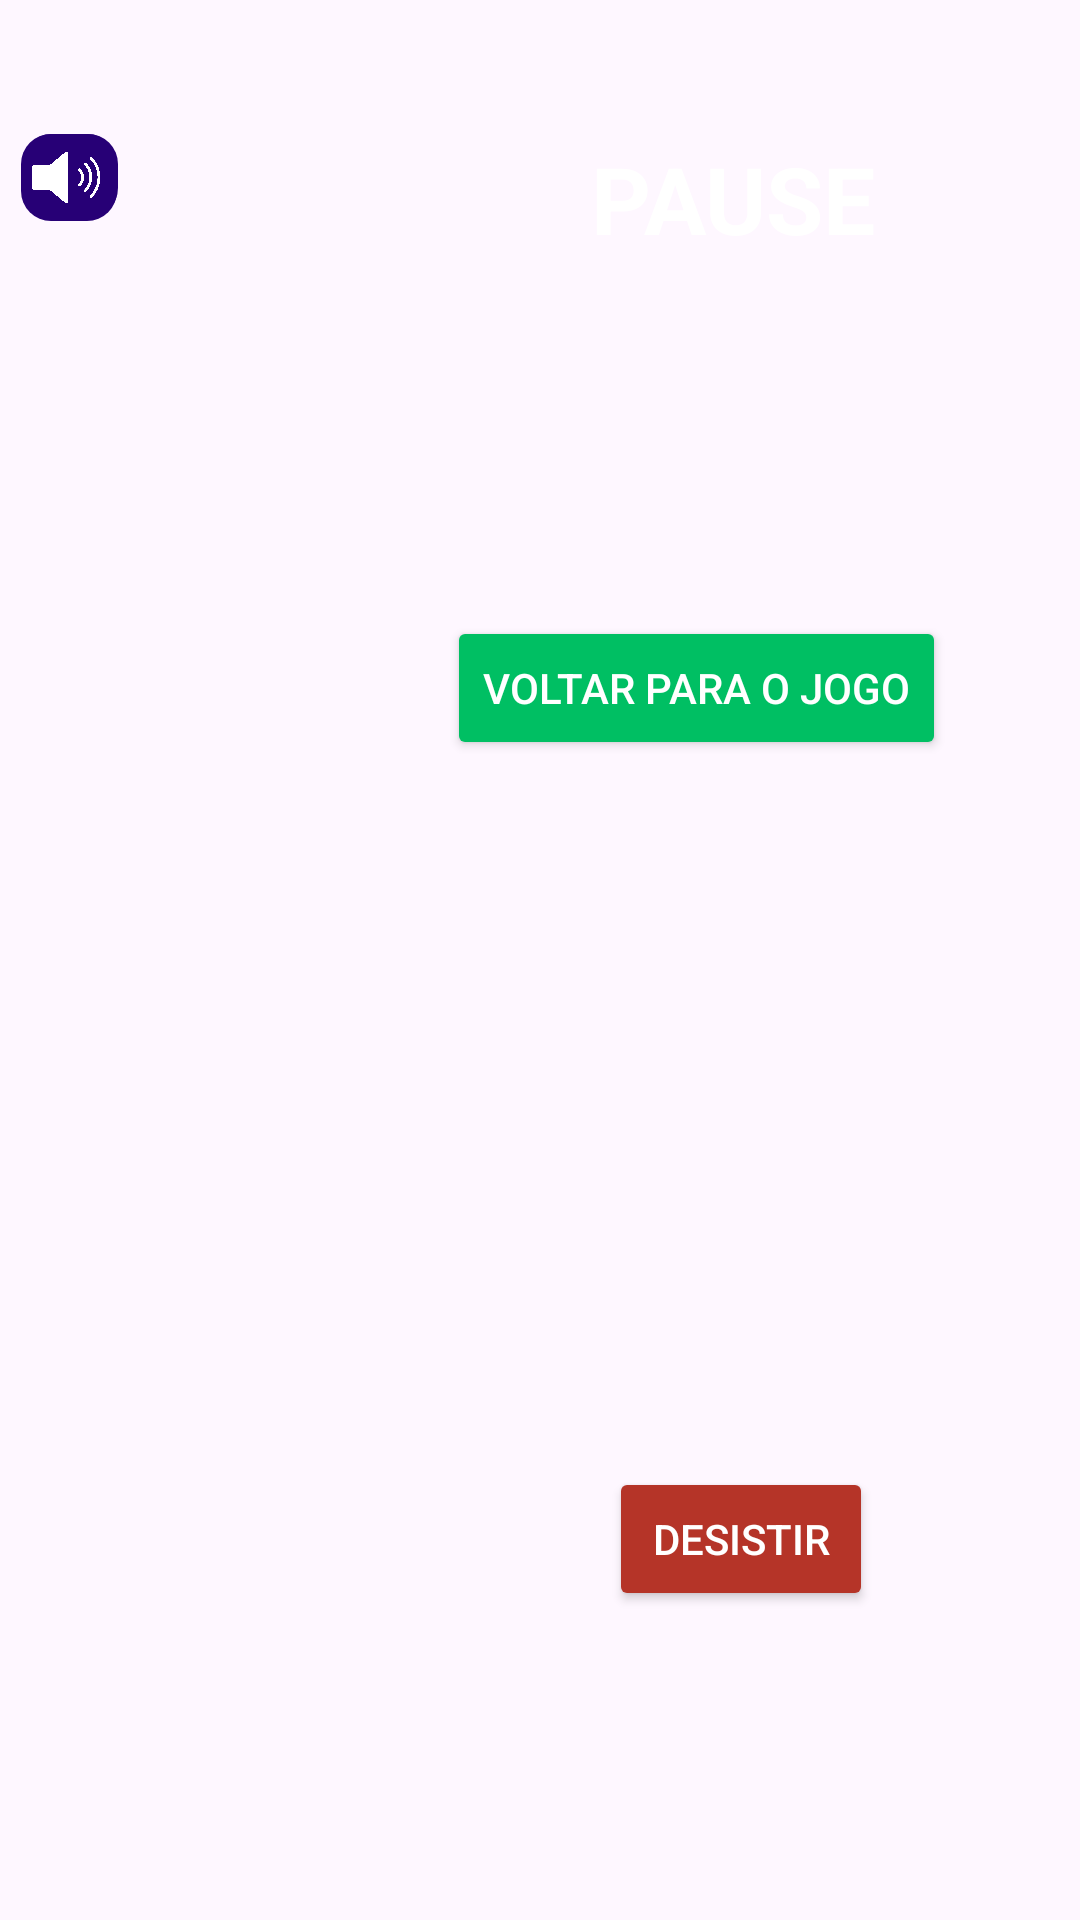

Reconstruct the res/layout file that produces this screen, plus the resources it refers to.
<!-- AndroidManifest.xml: application theme Theme.IHC -->
<!-- res/layout/activity_pausado.xml -->
<?xml version="1.0" encoding="utf-8"?>
<androidx.constraintlayout.widget.ConstraintLayout xmlns:android="http://schemas.android.com/apk/res/android"
    xmlns:app="http://schemas.android.com/apk/res-auto"
    xmlns:tools="http://schemas.android.com/tools"
    android:layout_width="match_parent"
    android:layout_height="match_parent"
    android:background="@drawable/pause_background"
    tools:context=".MainActivity">

    <ImageView
        android:id="@+id/imagem_mutado"
        android:layout_width="32dp"
        android:layout_height="28dp"
        android:background="@drawable/round_image_view"
        android:onClick="onDesmutar"
        app:layout_constraintBottom_toBottomOf="parent"
        app:layout_constraintEnd_toEndOf="parent"
        app:layout_constraintHorizontal_bias="0.022"
        app:layout_constraintStart_toStartOf="parent"
        app:layout_constraintTop_toTopOf="parent"
        app:layout_constraintVertical_bias="0.073"
        app:srcCompat="@android:drawable/ic_lock_silent_mode"
        app:tint="@color/white" />

    <ImageView
        android:id="@+id/imagem_volume"
        android:layout_width="32dp"
        android:layout_height="29dp"
        android:background="@drawable/round_image_view"
        android:onClick="onMutar"
        app:layout_constraintBottom_toBottomOf="parent"
        app:layout_constraintEnd_toEndOf="parent"
        app:layout_constraintHorizontal_bias="0.021"
        app:layout_constraintStart_toStartOf="parent"
        app:layout_constraintTop_toTopOf="parent"
        app:layout_constraintVertical_bias="0.073"
        app:srcCompat="@drawable/volume"
        app:tint="@color/white" />

    <TextView
        android:id="@+id/texto_pontos"
        android:layout_width="wrap_content"
        android:layout_height="wrap_content"
        android:onClick="onJogar"
        android:text="PAUSE"
        android:textColor="@color/white"
        android:textSize="15pt"
        android:textStyle="bold"
        app:layout_constraintBottom_toBottomOf="parent"
        app:layout_constraintEnd_toEndOf="parent"
        app:layout_constraintHorizontal_bias="0.742"
        app:layout_constraintStart_toStartOf="parent"
        app:layout_constraintTop_toTopOf="parent"
        app:layout_constraintVertical_bias="0.076" />

    <Button
        android:id="@+id/button"
        android:layout_width="wrap_content"
        android:layout_height="wrap_content"
        android:layout_marginTop="43dp"
        android:backgroundTint="@color/secundary_color"
        android:elevation="4dp"
        android:onClick="onJogar"
        android:text="Voltar para o jogo"
        android:textColor="@color/white"
        app:layout_constraintBottom_toBottomOf="parent"
        app:layout_constraintEnd_toEndOf="parent"
        app:layout_constraintHorizontal_bias="0.77"
        app:layout_constraintStart_toStartOf="parent"
        app:layout_constraintTop_toBottomOf="@+id/texto_pontos"
        app:layout_constraintVertical_bias="0.163" />

    <TextView
        android:id="@+id/texto_highscore"
        android:layout_width="wrap_content"
        android:layout_height="wrap_content"
        android:textColor="@color/white"
        android:textSize="10pt"
        app:layout_constraintBottom_toBottomOf="parent"
        app:layout_constraintEnd_toEndOf="parent"
        app:layout_constraintHorizontal_bias="0.332"
        app:layout_constraintStart_toStartOf="parent"
        app:layout_constraintTop_toTopOf="parent"
        app:layout_constraintVertical_bias="0.288" />

    <TextView
        android:id="@+id/texto_saldo"
        android:layout_width="wrap_content"
        android:layout_height="wrap_content"
        android:textColor="@color/white"
        android:textSize="10pt"
        app:layout_constraintBottom_toBottomOf="parent"
        app:layout_constraintEnd_toEndOf="parent"
        app:layout_constraintHorizontal_bias="0.332"
        app:layout_constraintStart_toStartOf="parent"
        app:layout_constraintTop_toTopOf="parent"
        app:layout_constraintVertical_bias="0.637" />

    <Button
        android:id="@+id/button3"
        android:layout_width="wrap_content"
        android:layout_height="wrap_content"
        android:backgroundTint="@color/red_alert"
        android:elevation="4dp"
        android:onClick="onDesistir"
        android:text="Desistir"
        android:textColor="@color/white"
        app:layout_constraintBottom_toBottomOf="parent"
        app:layout_constraintEnd_toEndOf="parent"
        app:layout_constraintHorizontal_bias="0.746"
        app:layout_constraintStart_toStartOf="parent"
        app:layout_constraintTop_toTopOf="parent"
        app:layout_constraintVertical_bias="0.826" />

    <TextView
        android:id="@+id/texto_temporestante"
        android:layout_width="wrap_content"
        android:layout_height="wrap_content"
        android:textColor="@color/white"
        android:textSize="10pt"
        app:layout_constraintBottom_toBottomOf="parent"
        app:layout_constraintEnd_toEndOf="parent"
        app:layout_constraintHorizontal_bias="0.332"
        app:layout_constraintStart_toStartOf="parent"
        app:layout_constraintTop_toTopOf="parent"
        app:layout_constraintVertical_bias="0.461" />

</androidx.constraintlayout.widget.ConstraintLayout>
<!-- resources referenced by this layout -->
<resources>
  <color name="red_alert">#B53428</color>
  <color name="secundary_color">#00bf63</color>
  <color name="white">#FFFFFFFF</color>
  <!-- drawable round_image_view (drawable) -->
  <?xml version="1.0" encoding="utf-8"?>
  <shape xmlns:android="http://schemas.android.com/apk/res/android">
      <corners android:radius="10dp" /> 
      <solid android:color="@color/primary_color" /> 
  </shape>
  <!-- drawable volume: png bitmap (drawable, 95473 bytes) -->
  <style name="Theme.IHC" parent="Base.Theme.IHC" />
  <color name="primary_color">#270076</color>
  <style name="Base.Theme.IHC" parent="Theme.Material3.DayNight.NoActionBar">
          
          
          
          <item name="android:windowFullscreen">true</item>
          <item name="android:windowNoTitle">true</item>
          <item name="android:windowActionBar">false</item>
      </style>
</resources>
